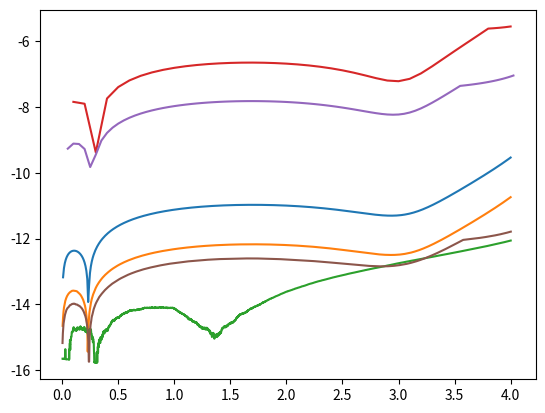

Source code (Python):
'''
page 185
Ximplement rk2,
Xfind or implement rk4
Xverify accuracy of rk2
    compare results with SHO
Xcompare results with rk4
examine equations 8.41 and 8.42
'''
import numpy
from matplotlib import pyplot
import copy

def rk2(func_vec, init_vec, t_end, step_size = 0.1):
    '''
    takes in function list length n, init_vec length n+1 formatted like (t, variables)
    returns array of vectors formated like init_vec indicating
    '''
    init_vec = numpy.array(init_vec)
    path = [init_vec]
    while path[-1][0] < t_end:
        curr_vec = copy.copy(path[-1])
        k1 = numpy.array([])
        for index in range(len(curr_vec)):
            k1= numpy.append(k1, step_size*func_vec[index](curr_vec))
        k2 = numpy.array([])
        for index in range(len(curr_vec)):
            k2= numpy.append(k2, step_size*func_vec[index](curr_vec+k1/2))
        path.append(path[-1]+k2)
    return path

def rk4(func_vec, init_vec, t_end, step_size = 0.1):
    '''
    takes in function list length n, init_vec length n+1 formatted like (t, variables)
    returns array of vectors formated like init_vec indicating
    '''
    init_vec = numpy.array(init_vec)
    path = [init_vec]
    while path[-1][0] < t_end:
        curr_vec = copy.copy(path[-1])
        k1 = numpy.array([])
        for index in range(len(curr_vec)):
            k1= numpy.append(k1, step_size*func_vec[index](curr_vec))
        k2 = numpy.array([])
        for index in range(len(curr_vec)):
            k2= numpy.append(k2, step_size*func_vec[index](curr_vec+k1/2))
        k3 = numpy.array([])
        for index in range(len(curr_vec)):
            k3= numpy.append(k3, step_size*func_vec[index](curr_vec+k2/2))
        k4 = numpy.array([])
        for index in range(len(curr_vec)):
            k4= numpy.append(k4, step_size*func_vec[index](curr_vec+k3))
        path.append(path[-1]+((k1+2*k2+2*k3+k4)/6.0))
    return path

def rk45(func_vec, init_vec, t_end, step_size = 0.1, precision=10**-6):
    '''
    takes in function list length n, init_vec length n+1 formatted like (t, variables)
    returns array of vectors formated like init_vec indicating
    '''
    init_vec = numpy.array(init_vec)
    path = [init_vec]
    check_mode = False # single pass check not viable, consider check 0,1,2?
    #check_mode 0 calculate guess
    # 1 calculate 1 step at half stepsize

    guess = numpy.zeros(len(init_vec))
    check = numpy.zeros(len(init_vec))
    while path[-1][0] < t_end:
        if check_mode != 2:
            curr_vec = copy.copy(path[-1])
        else:
            curr_vec = copy.copy(check)
        k1 = numpy.array([])
        for index in range(len(curr_vec)):
            k1= numpy.append(k1, step_size*func_vec[index](curr_vec))
        k2 = numpy.array([])
        for index in range(len(curr_vec)):
            k2= numpy.append(k2, step_size*func_vec[index](curr_vec+k1/2))
        k3 = numpy.array([])
        for index in range(len(curr_vec)):
            k3= numpy.append(k3, step_size*func_vec[index](curr_vec+k2/2))
        k4 = numpy.array([])
        for index in range(len(curr_vec)):
            k4= numpy.append(k4, step_size*func_vec[index](curr_vec+k3))
        if check_mode==0:
            guess = path[-1]+((k1+2*k2+2*k3+k4)/6.0)
            step_size /= 2.0
        elif check_mode == 1:
            check = path[-1]+((k1+2*k2+2*k3+k4)/6.0)
        elif check_mode == 2:
            check = check + ((k1+2*k2+2*k3+k4)/6.0)
        if check_mode==2:
            rel_diff = abs((guess[1]-check[1])/check[1])
        if check_mode == 2 and rel_diff < precision:
            path.append(guess)
            step_size *= 2.0
        if check_mode == 2:
            check_mode = 0
        else:
            check_mode += 1
    return path



def plot_paths(paths, labels=[]):
    #takes array of arrays of points formatted (t, x, v)
    for path_index in range(len(paths)):
        path = paths[path_index]
        if len(labels)==len(paths):
            label = labels[path_index]
        else:
            label = ''
        times = []
        pos = []
        for point in path:
            times.append(point[0])
            pos.append(point[1])
        pyplot.plot(times, pos, label=label)
    pyplot.show()
    return

def sho_calibration():
    '''
    f=-w0**2*x leads to trig functions x=A*cos(w0*t)
    w0=2pi means at t=1, back to initial conditions
    '''
    w0 = numpy.pi*2
    sho_funcs = [
        (lambda config: 1),
        (lambda config: config[2]),
        (lambda config: -config[1]*(w0)**2)
    ]
    rk2_errors=[]
    rk4_errors=[]
    step_sizes = numpy.array([1.5**(-power) for power in range(1,20)])
    for step in step_sizes:
        rk2_trail = rk2(sho_funcs, [0, 1.0, 0], 1.0, step_size=step)
        rk2_errors.append(
            abs(numpy.cos(w0*rk2_trail[-1][0]) - rk2_trail[-1][1])/numpy.cos(w0*rk2_trail[-1][0])
                )
        rk4_trail = rk4(sho_funcs, [0, 1.0, 0], 1.0, step_size=step)
        rk4_errors.append(
            abs(numpy.cos(w0*rk4_trail[-1][0]) - rk4_trail[-1][1])/numpy.cos(w0*rk4_trail[-1][0])
            )
        # plot_paths([rk2_trail, rk4_trail])
    print(rk4_errors[-5:])
    pyplot.plot(numpy.log10(step_sizes), numpy.log10(rk2_errors))
    pyplot.plot(numpy.log10(step_sizes), numpy.log10(rk4_errors))
    pyplot.show()
    return

def eq841():
    '''
    2y*ypp+y**2-yp**2=0
    '''
    nle_funcs = [
        (lambda config: 1),
        (lambda config: config[2]),
        (lambda config: (config[2]**2-config[1]**2)/(2.0*config[1]))
    ]

    step_counts = [500, 1000, 5000]
    precisions = [10**-6, 10**-8, 10**-14]
    t_end = 4.0
    error_paths = []
    for count in step_counts:
        step_size = t_end/count
        # t_vals = numpy.linspace(0, t_end, count)
        # analytic_vals = 1+numpy.sin(t_vals**4)
        rk4_trail = rk4(nle_funcs, [0.0, 1.0, 1.0], t_end, step_size)
        # rk4_trail = rk45(nle_funcs, [0.0, 1.0, 1.0], t_end)
        error_path = []
        for index in range(len(rk4_trail)):
            analytic_val = 1+numpy.sin(rk4_trail[index][0])
            rel_err = abs(rk4_trail[index][1]-analytic_val)/abs(analytic_val)
            error_path.append([rk4_trail[index][0], numpy.log10(rel_err)])
        error_paths.append(error_path)
    for precision in precisions:
        rk45_trail = rk45(nle_funcs, [0.0, 1.0, 1.0], t_end, precision=precision)
        error_path = []
        for index in range(len(rk45_trail)):
            analytic_val = 1+numpy.sin(rk45_trail[index][0])
            rel_err = abs(rk45_trail[index][1]-analytic_val)/abs(analytic_val)
            error_path.append([rk45_trail[index][0], numpy.log10(rel_err)])
        print(len(error_path), precision)
        error_paths.append(error_path)

    plot_paths(error_paths)
    return

def main():
    # sho_calibration()
    eq841()

if __name__ == '__main__':
    main()
